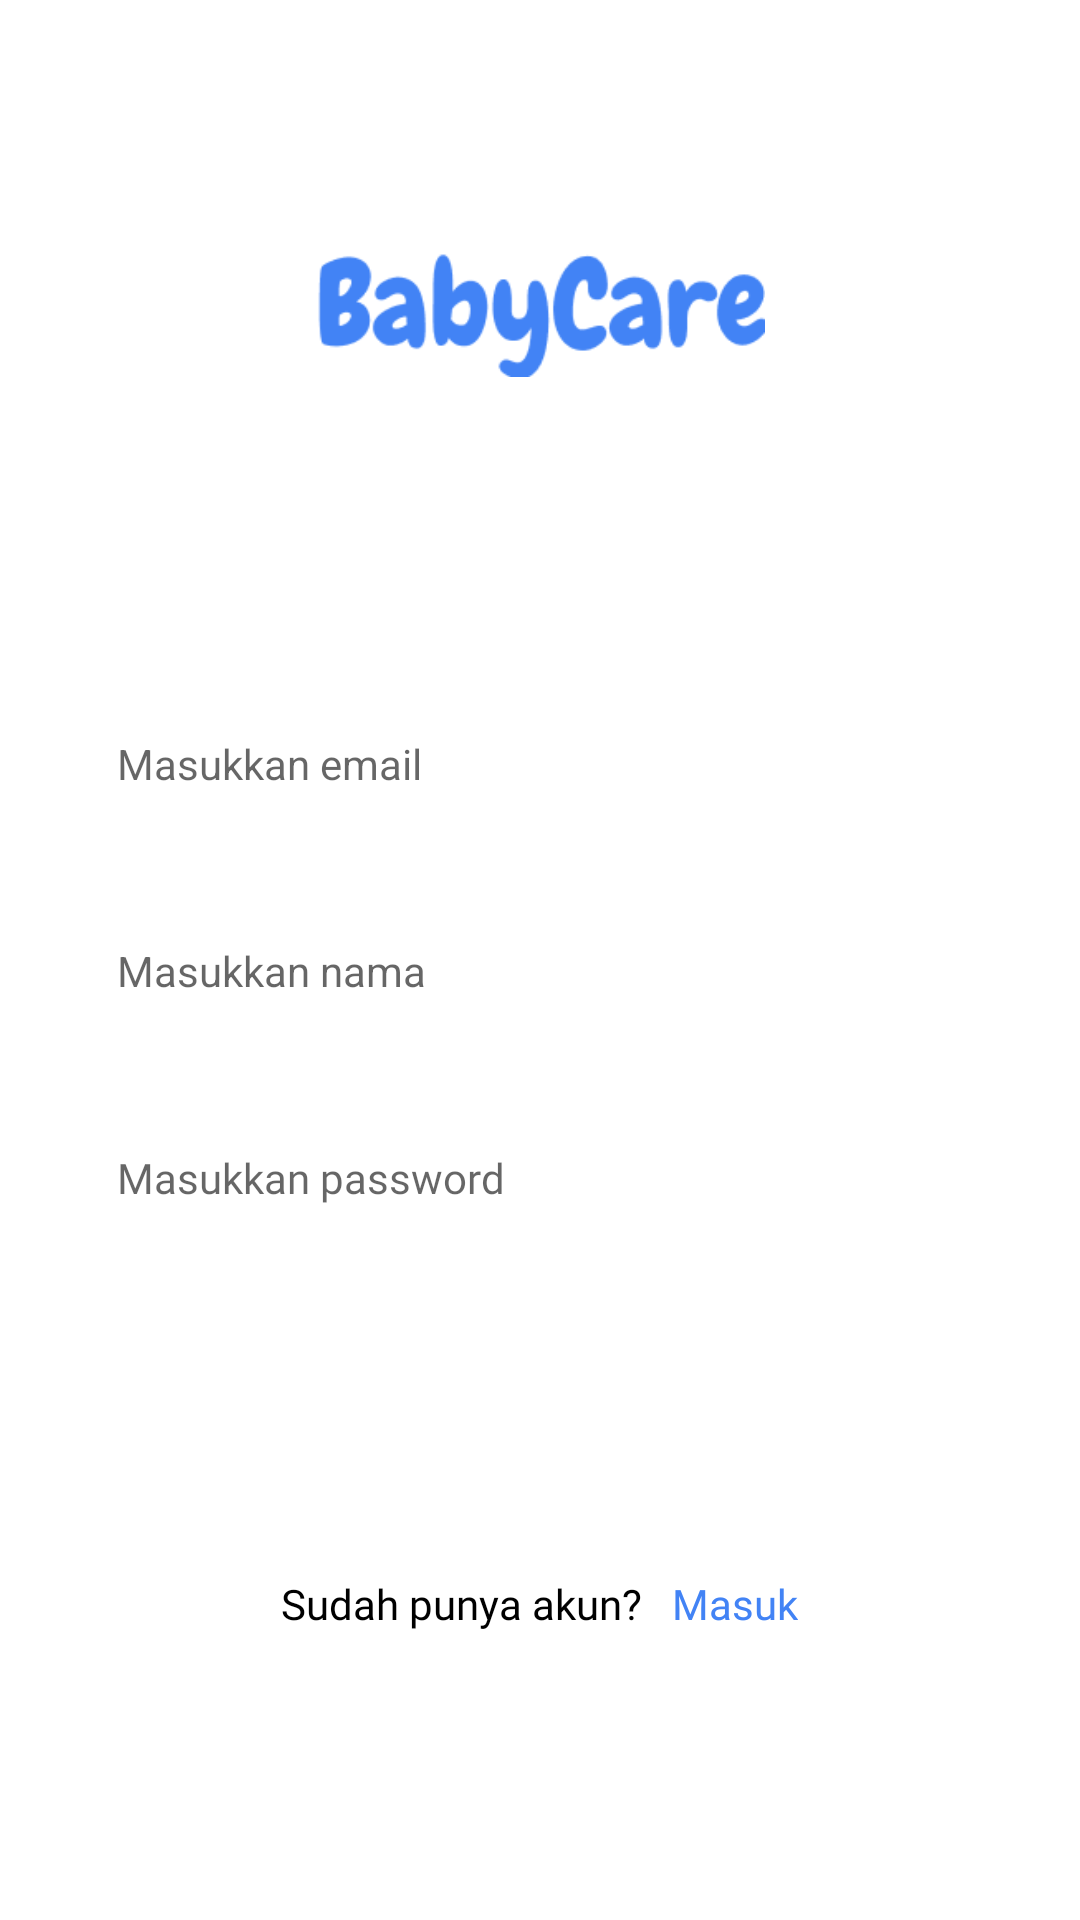

Android layout source for this screen:
<!-- AndroidManifest.xml: application theme Theme.BabyCare -->
<!-- res/layout/activity_register.xml -->
<?xml version="1.0" encoding="utf-8"?>
<androidx.constraintlayout.widget.ConstraintLayout xmlns:android="http://schemas.android.com/apk/res/android"
    xmlns:app="http://schemas.android.com/apk/res-auto"
    xmlns:tools="http://schemas.android.com/tools"
    android:layout_width="match_parent"
    android:layout_height="match_parent"
    tools:context=".ui.register.RegisterActivity">

    <ImageView
        android:id="@+id/img_icon"
        android:layout_width="150dp"
        android:layout_height="150dp"
        android:layout_marginTop="30dp"
        android:src="@drawable/babycare"
        app:layout_constraintTop_toTopOf="parent"
        app:layout_constraintStart_toStartOf="parent"
        app:layout_constraintEnd_toEndOf="parent"/>

    <LinearLayout
        android:layout_width="match_parent"
        android:layout_height="wrap_content"
        android:layout_marginHorizontal="24dp"
        android:orientation="vertical"
        app:layout_constraintEnd_toEndOf="parent"
        app:layout_constraintStart_toStartOf="parent"
        app:layout_constraintTop_toBottomOf="@+id/img_icon">

        <de.hdodenhof.circleimageview.CircleImageView
            android:id="@+id/img_profile"
            android:layout_width="100dp"
            android:layout_height="100dp"
            android:visibility="gone"
            app:layout_constraintStart_toStartOf="parent"
            app:layout_constraintEnd_toEndOf="parent"
            app:layout_constraintTop_toTopOf="parent"
            android:src="@drawable/ic_image"/>

        <TextView
            android:id="@+id/btn_add"
            android:layout_width="wrap_content"
            android:layout_height="wrap_content"
            android:textSize="10sp"
            android:visibility="gone"
            android:layout_marginTop="5dp"
            android:fontFamily="@font/poppins_medium"
            android:layout_gravity="center_horizontal"
            android:text="@string/title_add_photo" />

        <EditText
            android:id="@+id/edtEmail"
            android:layout_width="match_parent"
            android:layout_height="wrap_content"
            android:layout_marginTop="50dp"
            android:background="@drawable/custom_edttext_grey"
            android:hint="@string/hint_email"
            android:inputType="textEmailAddress"
            android:padding="15dp"
            android:textSize="14sp" />

        <EditText
            android:id="@+id/edtName"
            android:layout_width="match_parent"
            android:layout_height="wrap_content"
            android:layout_marginTop="20dp"
            android:background="@drawable/custom_edttext_grey"
            android:hint="@string/hint_name"
            android:inputType="textPersonName"
            android:padding="15dp"
            android:textSize="14sp" />

        
        
        
        
        
        
        
        
        
        

        <RelativeLayout
            android:id="@+id/rlPassword"
            android:layout_width="match_parent"
            android:layout_height="wrap_content"
            android:layout_marginTop="20dp">

            <EditText
                android:id="@+id/etPassword"
                android:layout_width="match_parent"
                android:layout_height="wrap_content"
                android:background="@drawable/custom_edttext_grey"
                android:fontFamily="@font/roboto_regular"
                android:hint="@string/hint_password"
                android:inputType="textPassword"
                android:padding="15dp"
                android:textSize="14sp" />

            <ImageView
                android:id="@+id/iv_password"
                android:layout_width="42dp"
                android:layout_height="35dp"
                android:layout_alignParentEnd="true"
                android:layout_centerInParent="true"
                android:paddingStart="5dp"
                android:paddingTop="10dp"
                android:paddingEnd="17dp"
                android:paddingBottom="10dp"
                android:src="@drawable/ic_hide_password"
                android:tag="hidden" />
        </RelativeLayout>

        <Button
            android:id="@+id/btnDaftar"
            android:layout_width="match_parent"
            android:layout_height="wrap_content"
            android:layout_marginTop="40dp"
            android:text="@string/title_register"
            android:textAllCaps="false"
            android:background="@drawable/custom_btn_primary"
            android:textColor="@color/white" />

        <LinearLayout
            android:layout_width="wrap_content"
            android:layout_height="wrap_content"
            android:layout_gravity="center_horizontal"
            android:layout_marginTop="20dp"
            android:layout_marginBottom="50dp"
            android:orientation="horizontal">

            <TextView
                android:layout_width="wrap_content"
                android:layout_height="wrap_content"
                android:text="@string/title_have_account"
                android:fontFamily="@font/poppins"
                android:textColor="@color/black"/>

            <TextView
                android:id="@+id/btnLogin"
                android:layout_width="wrap_content"
                android:layout_height="wrap_content"
                android:layout_marginStart="10dp"
                android:fontFamily="@font/poppins_medium"
                android:text="@string/title_login"
                android:textColor="@color/primary" />

        </LinearLayout>

    </LinearLayout>

</androidx.constraintlayout.widget.ConstraintLayout>
<!-- resources referenced by this layout -->
<resources>
  <color name="black">#FF000000</color>
  <color name="primary">#4283F5</color>
  <color name="white">#FFFFFFFF</color>
  <!-- drawable babycare: png bitmap (drawable-hdpi, 3171 bytes) -->
  <!-- drawable ic_image (drawable) -->
  <vector android:height="80dp" android:tint="@color/primary"
      android:viewportHeight="24" android:viewportWidth="24"
      android:width="80dp"
      xmlns:android="http://schemas.android.com/apk/res/android">
      <path android:fillColor="@android:color/white"
          android:pathData="M21,19V5c0,-1.1 -0.9,-2 -2,-2H5c-1.1,0 -2,0.9 -2,2v14c0,1.1 0.9,2 2,2h14c1.1,0 2,-0.9 2,-2zM8.5,13.5l2.5,3.01L14.5,12l4.5,6H5l3.5,-4.5z"/>
  </vector>
  <string name="hint_email">Masukkan email</string>
  <string name="hint_name">Masukkan nama</string>
  <string name="hint_password">Masukkan password</string>
  <string name="hint_telepon">Masukkan nomor telepon</string>
  <string name="title_add_photo">+Tambah foto</string>
  <string name="title_have_account">Sudah punya akun?</string>
  <string name="title_login">Masuk</string>
  <string name="title_register">Daftar</string>
  <style name="Theme.BabyCare" parent="Theme.MaterialComponents.DayNight.DarkActionBar">
          
          <item name="colorPrimary">@color/primary</item>
          <item name="colorPrimaryVariant">@color/primary</item>
          <item name="colorOnPrimary">@color/white</item>
          
          <item name="colorSecondary">@color/primary</item>
          <item name="colorSecondaryVariant">@color/primary</item>
          <item name="colorOnSecondary">@color/black</item>
          
          <item name="android:statusBarColor" tools:targetApi="l">?attr/colorPrimaryVariant</item>
          
      </style>
</resources>
